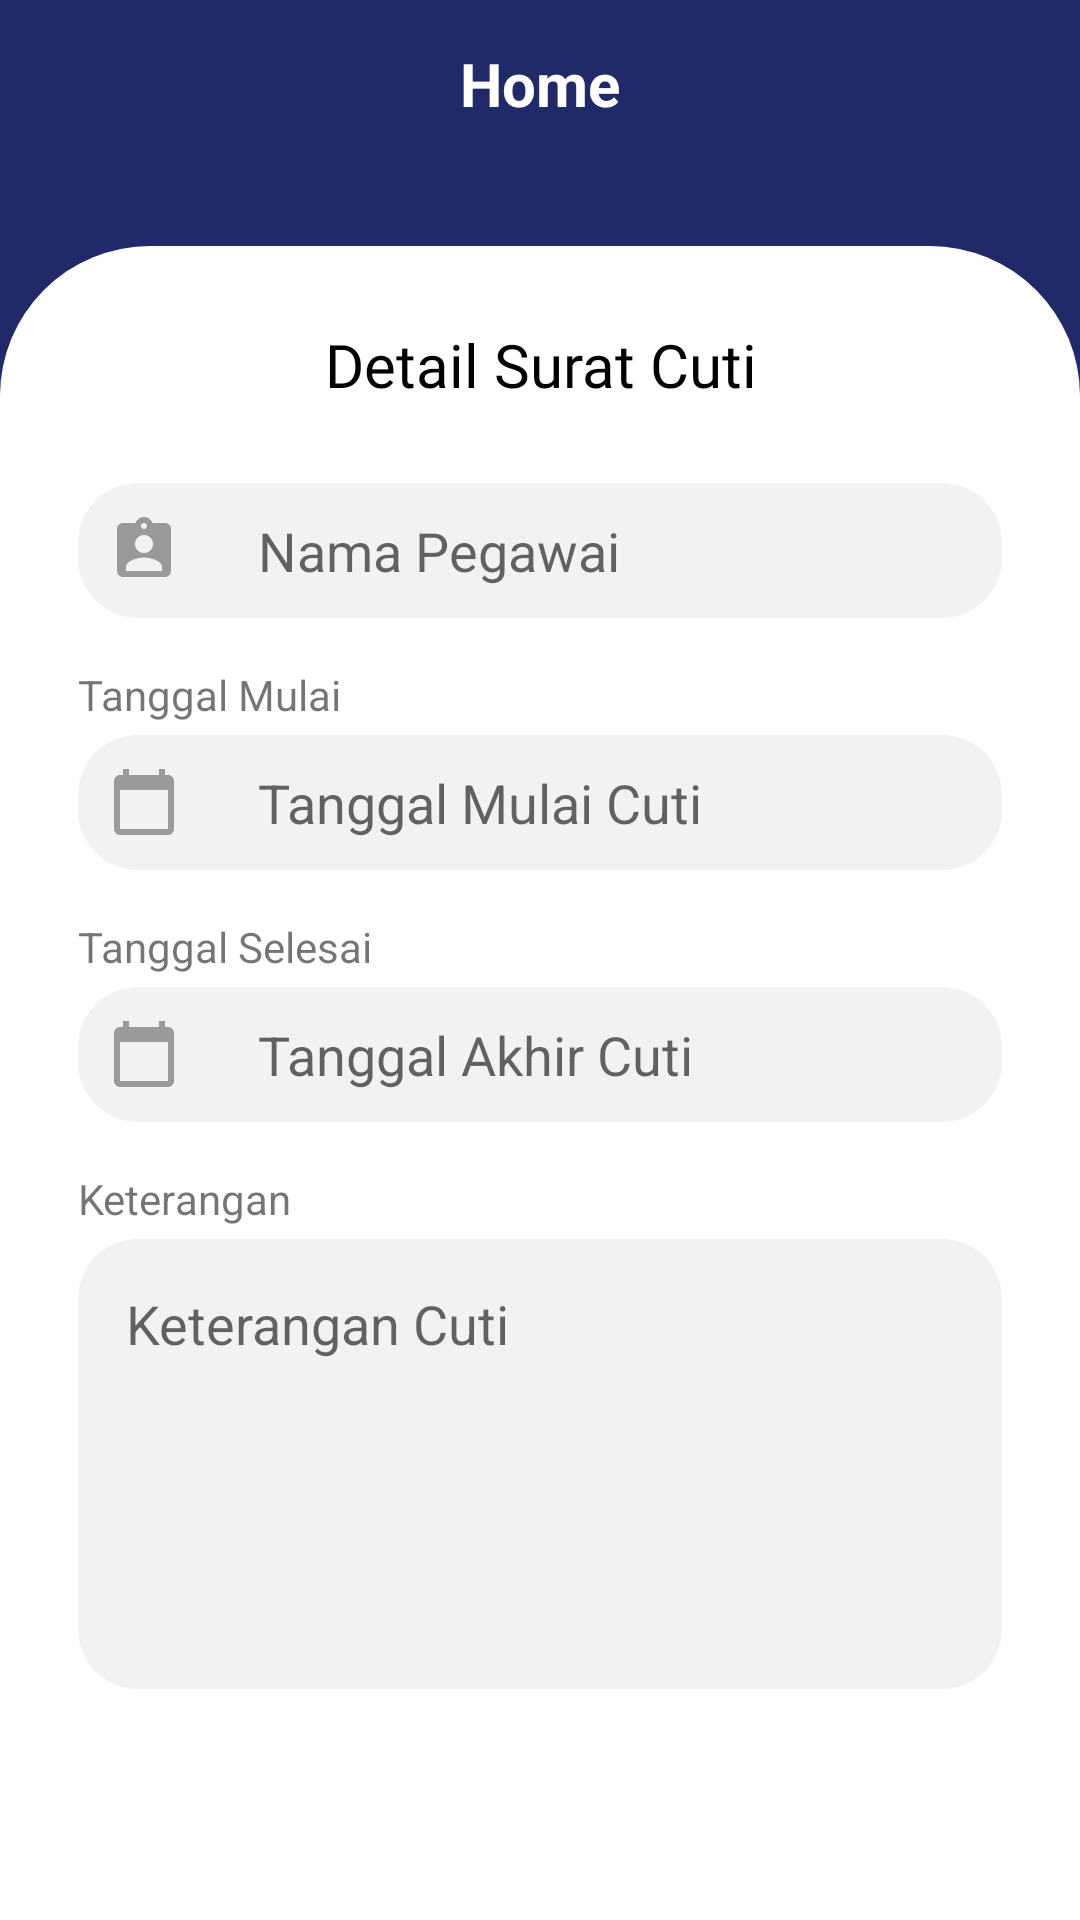

The Android layout XML behind this screen, and the referenced resources:
<!-- AndroidManifest.xml: application theme AppTheme -->
<!-- res/layout/activity_detail_cuti.xml -->
<?xml version="1.0" encoding="utf-8"?>
<ScrollView xmlns:android="http://schemas.android.com/apk/res/android"
    xmlns:app="http://schemas.android.com/apk/res-auto"
    xmlns:tools="http://schemas.android.com/tools"
    android:layout_width="match_parent"
    android:layout_height="match_parent"
    tools:context=".ui.surat.tidak_hadir.SuratTidakHadirActivity"
    android:fillViewport="true"
    >


    <androidx.constraintlayout.widget.ConstraintLayout
        android:layout_width="match_parent"
        android:layout_height="match_parent">

        <androidx.constraintlayout.widget.ConstraintLayout
            android:layout_width="match_parent"
            android:layout_height="match_parent"
            android:background="@color/colorPrimary"
            app:layout_constraintBottom_toBottomOf="parent"
            app:layout_constraintEnd_toEndOf="parent"
            app:layout_constraintStart_toStartOf="parent"
            app:layout_constraintTop_toTopOf="parent">


            <com.google.android.material.appbar.AppBarLayout
                android:id="@+id/appBarLayout2"
                android:layout_width="match_parent"
                android:layout_height="?actionBarSize"
                app:elevation="0dp"
                app:layout_constraintEnd_toEndOf="parent"
                app:layout_constraintStart_toStartOf="parent"
                app:layout_constraintTop_toTopOf="parent">

                <include layout="@layout/toolbar" />
            </com.google.android.material.appbar.AppBarLayout>

            <LinearLayout
                android:layout_width="match_parent"
                android:layout_height="0dp"
                android:layout_marginTop="@dimen/margin_activity"
                android:background="@drawable/container"
                android:orientation="vertical"
                app:layout_constraintBottom_toBottomOf="parent"
                app:layout_constraintEnd_toEndOf="parent"
                app:layout_constraintStart_toStartOf="parent"
                app:layout_constraintTop_toBottomOf="@+id/appBarLayout2">

                <TextView
                    android:layout_width="match_parent"
                    android:layout_height="wrap_content"
                    android:layout_marginStart="@dimen/margin_activity"
                    android:layout_marginTop="@dimen/margin_activity"
                    android:layout_marginEnd="@dimen/margin_activity"
                    android:fontFamily="@font/capriola"
                    android:gravity="center_horizontal"
                    android:text="Detail Surat Cuti"
                    android:textColor="@color/black"
                    android:textSize="20sp"
                    tools:ignore="HardcodedText" />

                <EditText
                    android:id="@+id/edt_namapegawai"
                    android:layout_width="match_parent"
                    android:layout_height="45dp"
                    android:layout_marginStart="@dimen/margin_activity"
                    android:layout_marginTop="@dimen/margin_activity"
                    android:layout_marginEnd="@dimen/margin_activity"
                    android:background="@drawable/bg_input_alasan"
                    android:drawableLeft="@drawable/ic_idpegawai"
                    android:drawablePadding="26dp"
                    android:enabled="false"
                    android:hint="Nama Pegawai"
                    android:importantForAutofill="no"
                    android:inputType="number"
                    android:paddingLeft="10dp"
                    android:textColor="@color/black"
                    app:elevation="8dp"
                    tools:ignore="HardcodedText,RtlHardcoded,RtlSymmetry" />
                <TextView
                    android:layout_width="wrap_content"
                    android:layout_height="wrap_content"
                    android:text="Tanggal Mulai"
                    android:layout_marginStart="@dimen/margin_activity"
                    tools:ignore="RtlCompat"
                    android:layout_marginTop="@dimen/margin_low"
                    />
                <EditText
                    android:enabled="false"
                    android:id="@+id/edt_startDate"
                    android:layout_width="match_parent"
                    android:layout_height="45dp"
                    android:layout_marginStart="@dimen/margin_activity"
                    android:layout_marginTop="4dp"
                    android:layout_marginEnd="@dimen/margin_activity"
                    android:background="@drawable/bg_input_alasan"
                    android:drawableLeft="@drawable/ic_calendar_today_24"
                    android:drawablePadding="26dp"
                    android:hint="Tanggal Mulai Cuti"
                    android:importantForAutofill="no"
                    android:inputType="date"
                    android:paddingLeft="10dp"
                    android:textColor="@color/black"
                    app:elevation="8dp"
                    tools:ignore="HardcodedText,RtlHardcoded,RtlSymmetry" />

                <TextView
                    android:layout_width="wrap_content"
                    android:layout_height="wrap_content"
                    android:text="Tanggal Selesai"
                    tools:ignore="HardcodedText,RtlCompat"
                    android:layout_marginStart="@dimen/margin_activity"
                    android:layout_marginTop="@dimen/margin_low"
                    />
                <EditText
                    android:enabled="false"
                    android:id="@+id/edt_endDate"
                    android:layout_width="match_parent"
                    android:layout_height="45dp"
                    android:layout_marginStart="@dimen/margin_activity"
                    android:layout_marginTop="4dp"
                    android:layout_marginEnd="@dimen/margin_activity"
                    android:background="@drawable/bg_input_alasan"
                    android:drawableLeft="@drawable/ic_calendar_today_24"
                    android:drawablePadding="26dp"
                    android:hint="Tanggal Akhir Cuti"
                    android:importantForAutofill="no"
                    android:inputType="date"
                    android:paddingLeft="10dp"
                    android:textColor="@color/black"
                    app:elevation="8dp"
                    tools:ignore="HardcodedText,RtlHardcoded,RtlSymmetry" />

                <TextView
                    android:layout_width="wrap_content"
                    android:layout_height="wrap_content"
                    android:layout_marginStart="@dimen/margin_activity"
                    android:layout_marginTop="@dimen/margin_low"
                    android:text="Keterangan"
                    tools:ignore="RtlCompat" />

                <EditText
                    android:enabled="false"
                    android:id="@+id/edtKeterangan"
                    android:layout_width="match_parent"
                    android:layout_height="150dp"
                    android:layout_marginStart="@dimen/margin_activity"
                    android:layout_marginTop="4dp"
                    android:layout_marginEnd="@dimen/margin_activity"
                    android:background="@drawable/bg_input_alasan"
                    android:gravity="top"
                    android:hint="Keterangan Cuti"
                    android:inputType="textMultiLine|textImeMultiLine"
                    android:paddingLeft="@dimen/margin_low"
                    android:paddingTop="@dimen/margin_low"
                    android:paddingRight="@dimen/margin_low"
                    tools:ignore="HardcodedText" />


                <Button
                    android:visibility="gone"
                    android:id="@+id/btn_cancel"
                    android:layout_width="match_parent"
                    android:layout_height="50dp"
                    android:layout_marginStart="@dimen/margin_activity"
                    android:layout_marginTop="@dimen/margin_activity"
                    android:layout_marginEnd="@dimen/margin_activity"
                    android:background="@drawable/bg_outline_danger"
                    android:text="Batalakan Pengajuan"
                    android:textColor="@color/red"
                    android:textSize="16sp"
                    tools:ignore="HardcodedText" />


            </LinearLayout>
        </androidx.constraintlayout.widget.ConstraintLayout>

    </androidx.constraintlayout.widget.ConstraintLayout>
</ScrollView>
<!-- res/layout/toolbar.xml (included above) -->
<?xml version="1.0" encoding="utf-8"?>
<androidx.appcompat.widget.Toolbar
    xmlns:android="http://schemas.android.com/apk/res/android"
    xmlns:tools="http://schemas.android.com/tools"
    android:layout_width="match_parent"
    android:layout_height="?actionBarSize"
    android:background="@color/colorPrimary"
    android:id="@+id/toolbar"
    >



    <TextView
        android:layout_width="wrap_content"
        android:layout_height="wrap_content"
        android:text="@string/home"
        android:textColor="@color/white"
        android:layout_gravity="center"
        android:textSize="20sp"
        android:textStyle="bold"
        android:id="@+id/title"
        />



    <ImageView
        android:id="@+id/logout"
        android:layout_width="wrap_content"
        android:layout_height="wrap_content"
        android:layout_gravity="right"
        android:layout_marginEnd="8dp"
        android:src="@drawable/ic_log_out"
        android:visibility="gone"
        tools:ignore="RtlCompat,RtlHardcoded" />
    <ImageView
        android:visibility="gone"
        android:id="@+id/iv_logout"
        android:layout_width="wrap_content"
        android:layout_height="wrap_content"
        android:layout_gravity="right"
        android:layout_marginEnd="18dp"
        android:src="@drawable/ic_baseline_settings_24"
        tools:ignore="RtlCompat,RtlHardcoded" />



</androidx.appcompat.widget.Toolbar>
<!-- resources referenced by this layout -->
<resources>
  <color name="black">#000</color>
  <color name="colorPrimary">#202A68</color>
  <color name="red">#FF0000</color>
  <color name="white">#fff</color>
  <dimen name="margin_activity">26dp</dimen>
  <dimen name="margin_low">16dp</dimen>
  <!-- drawable bg_input_alasan (drawable) -->
  <?xml version="1.0" encoding="utf-8"?>
  <shape xmlns:android="http://schemas.android.com/apk/res/android">
      <solid android:color="@color/colorGray2"/>
      <corners android:radius="20dp"/>
  </shape>
  <!-- drawable bg_outline_danger (drawable) -->
  <?xml version="1.0" encoding="utf-8"?>
  <shape xmlns:android="http://schemas.android.com/apk/res/android">
      <solid android:color="@color/transparent"/>
      <corners
          android:radius="20dp"
          />
      <stroke
          android:color="@color/red"
          android:width="2dp"
          />
  </shape>
  <!-- drawable container (drawable) -->
  <?xml version="1.0" encoding="utf-8"?>
  <shape xmlns:android="http://schemas.android.com/apk/res/android">
      <solid android:color="@color/white"/>
      <corners android:topLeftRadius="50dp"
                  android:topRightRadius="50dp"/>
  
  </shape>
  <!-- drawable ic_calendar_today_24 (drawable) -->
  <vector android:height="24dp" android:tint="#9A9A9A"
      android:viewportHeight="24" android:viewportWidth="24"
      android:width="24dp" xmlns:android="http://schemas.android.com/apk/res/android">
      <path android:fillColor="#FFF" android:pathData="M20,3h-1L19,1h-2v2L7,3L7,1L5,1v2L4,3c-1.1,0 -2,0.9 -2,2v16c0,1.1 0.9,2 2,2h16c1.1,0 2,-0.9 2,-2L22,5c0,-1.1 -0.9,-2 -2,-2zM20,21L4,21L4,8h16v13z"/>
  </vector>
  <!-- drawable ic_idpegawai (drawable) -->
  <vector android:height="24dp" android:tint="#9a9a9a"
      android:viewportHeight="24" android:viewportWidth="24"
      android:width="24dp" xmlns:android="http://schemas.android.com/apk/res/android">
      <path android:fillColor="#FFF" android:pathData="M19,3h-4.18C14.4,1.84 13.3,1 12,1c-1.3,0 -2.4,0.84 -2.82,2L5,3c-1.1,0 -2,0.9 -2,2v14c0,1.1 0.9,2 2,2h14c1.1,0 2,-0.9 2,-2L21,5c0,-1.1 -0.9,-2 -2,-2zM12,3c0.55,0 1,0.45 1,1s-0.45,1 -1,1 -1,-0.45 -1,-1 0.45,-1 1,-1zM12,7c1.66,0 3,1.34 3,3s-1.34,3 -3,3 -3,-1.34 -3,-3 1.34,-3 3,-3zM18,19L6,19v-1.4c0,-2 4,-3.1 6,-3.1s6,1.1 6,3.1L18,19z"/>
  </vector>
  <!-- drawable ic_log_out (drawable) -->
  <vector xmlns:android="http://schemas.android.com/apk/res/android"
      android:width="24dp"
      android:height="24dp"
      android:viewportWidth="24"
      android:viewportHeight="24">
    <path
        android:fillColor="#FFF"
        android:pathData="m15,13c-0.553,0 -1,0.448 -1,1v4c0,0.551 -0.448,1 -1,1h-3v-15c0,-0.854 -0.544,-1.617 -1.362,-1.901l-0.296,-0.099h4.658c0.552,0 1,0.449 1,1v3c0,0.552 0.447,1 1,1s1,-0.448 1,-1v-3c0,-1.654 -1.346,-3 -3,-3h-10.75c-0.038,0 -0.07,0.017 -0.107,0.022 -0.048,-0.004 -0.094,-0.022 -0.143,-0.022 -1.103,0 -2,0.897 -2,2v18c0,0.854 0.544,1.617 1.362,1.901l6.018,2.006c0.204,0.063 0.407,0.093 0.62,0.093 1.103,0 2,-0.897 2,-2v-1h3c1.654,0 3,-1.346 3,-3v-4c0,-0.552 -0.447,-1 -1,-1z"/>
    <path
        android:fillColor="#FFF"
        android:pathData="m23.707,9.293 l-4,-4c-0.286,-0.286 -0.716,-0.372 -1.09,-0.217 -0.373,0.155 -0.617,0.52 -0.617,0.924v3h-4c-0.552,0 -1,0.448 -1,1s0.448,1 1,1h4v3c0,0.404 0.244,0.769 0.617,0.924 0.374,0.155 0.804,0.069 1.09,-0.217l4,-4c0.391,-0.391 0.391,-1.023 0,-1.414z"/>
  </vector>
  <string name="home">Home</string>
  <style name="AppTheme" parent="Theme.AppCompat.Light.NoActionBar">
          
          <item name="colorPrimary">@color/colorPrimary</item>
          <item name="colorPrimaryDark">@color/colorPrimaryDark</item>
          <item name="colorAccent">@color/colorAccent</item>
      </style>
  <color name="colorGray2">#F3F2F2</color>
  <color name="transparent">#00FF0000</color>
  <color name="colorPrimaryDark">#202A68</color>
  <color name="colorAccent">#FAAD0A</color>
</resources>
